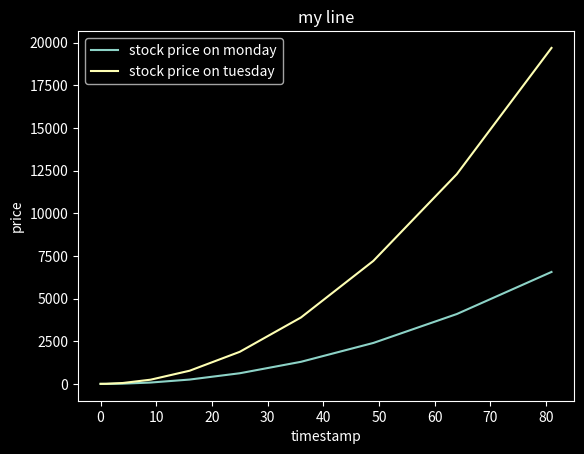

Python code for this plot:
import numpy as np
import matplotlib.pyplot as plt

x = np.array([i**2 for i in range(10)])
y = x**2+3
plt.style.use("dark_background")
plt.plot(x,y,label="stock price on monday")
plt.title("my line")
plt.plot(x,y*3,label="stock price on tuesday")
plt.xlabel("timestamp")
plt.ylabel("price")
plt.legend()
plt.show()